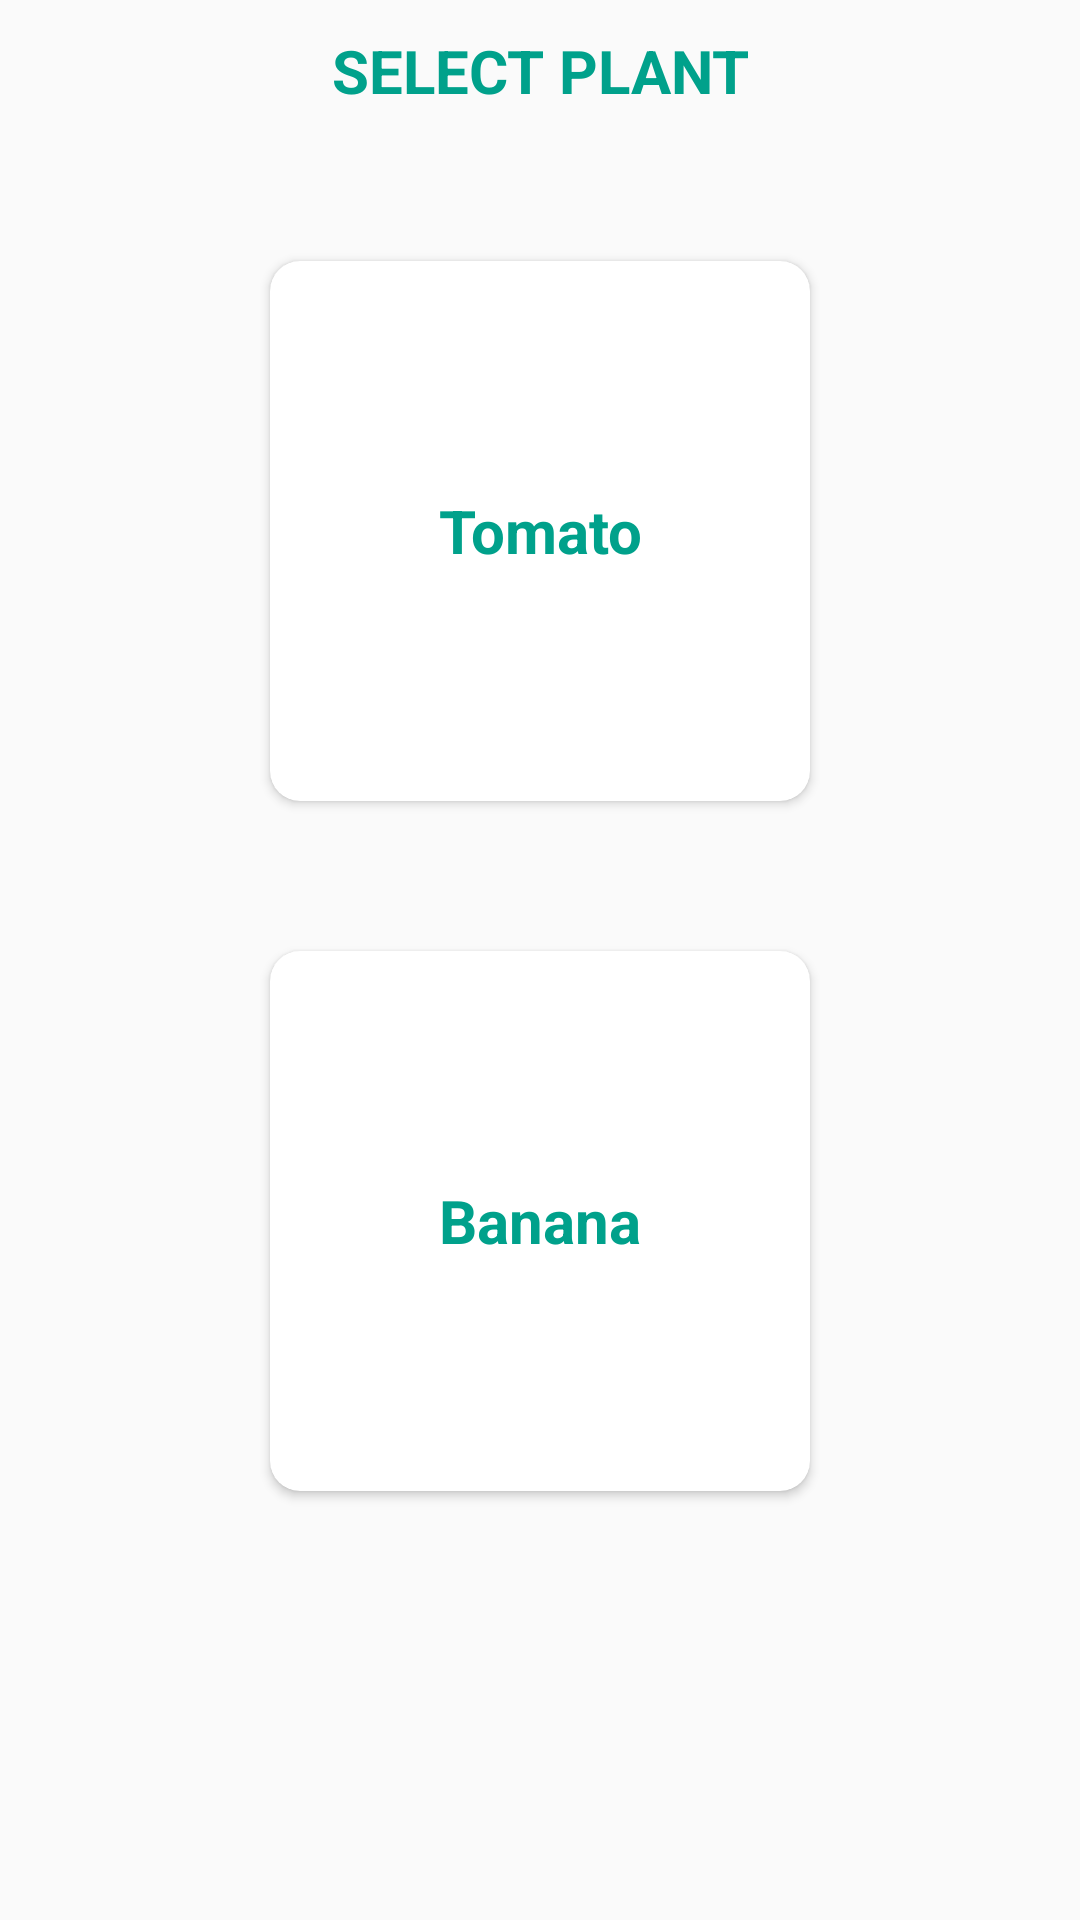

This screen was rendered from an Android layout file. Write that file and the resources it references.
<!-- AndroidManifest.xml: application theme AppTheme -->
<!-- res/layout/activity_start.xml -->
<?xml version="1.0" encoding="utf-8"?>
<RelativeLayout xmlns:android="http://schemas.android.com/apk/res/android"
    xmlns:app="http://schemas.android.com/apk/res-auto"
    xmlns:tools="http://schemas.android.com/tools"
    android:layout_width="match_parent"
    android:layout_height="match_parent"
    tools:context="plant.com.drplanty.startActivity">

    <TextView
        android:id="@+id/selectPlant"
        android:layout_width="match_parent"
        android:layout_height="wrap_content"
        android:textAllCaps="true"
        android:text="Select Plant"
        android:layout_centerHorizontal="true"
        android:textAlignment="center"
        android:textSize="20sp"
        android:textStyle="bold"
        android:textColor="@color/darkGreen"
        android:layout_marginTop="10dp"
        />
    <android.support.v7.widget.CardView
        android:id="@+id/cardView"
        android:layout_width="180dp"
        android:layout_height="180dp"
        app:cardCornerRadius="10dp"
        app:cardBackgroundColor="@color/white"
        android:layout_below="@id/selectPlant"
        android:layout_marginTop="50dp"
        android:layout_centerHorizontal="true"
        >
        <TextView
            android:id="@+id/tomato"
            android:layout_width="wrap_content"
            android:layout_height="wrap_content"
            android:textColor="@color/darkGreen"
            android:textSize="20sp"
            android:textAlignment="center"
            android:text="Tomato"
            android:layout_gravity="center"
            android:textStyle="bold"
            />

    </android.support.v7.widget.CardView>

    <android.support.v7.widget.CardView
        android:layout_width="180dp"
        android:layout_height="180dp"
        app:cardCornerRadius="10dp"
        app:cardBackgroundColor="@color/white"
        android:layout_below="@id/cardView"
        android:layout_marginTop="50dp"
        android:layout_centerHorizontal="true"
        >


        <TextView
            android:id="@+id/banana"
            android:layout_width="wrap_content"
            android:layout_height="wrap_content"
            android:textColor="@color/darkGreen"
            android:textSize="20sp"
            android:textAlignment="center"
            android:text="Banana"
            android:layout_gravity="center"
            android:textStyle="bold"
            />

    </android.support.v7.widget.CardView>



</RelativeLayout>
<!-- resources referenced by this layout -->
<resources>
  <color name="darkGreen">#00a18b</color>
  <color name="white">#fff</color>
  <style name="AppTheme" parent="Theme.AppCompat.Light.DarkActionBar">
          
          <item name="colorPrimary">@color/green</item>
          <item name="colorPrimaryDark">@color/darkGreen</item>
          <item name="colorAccent">@color/colorAccent</item>
      </style>
  <color name="green">#00bfa5</color>
  <color name="colorAccent">#FF4081</color>
</resources>
